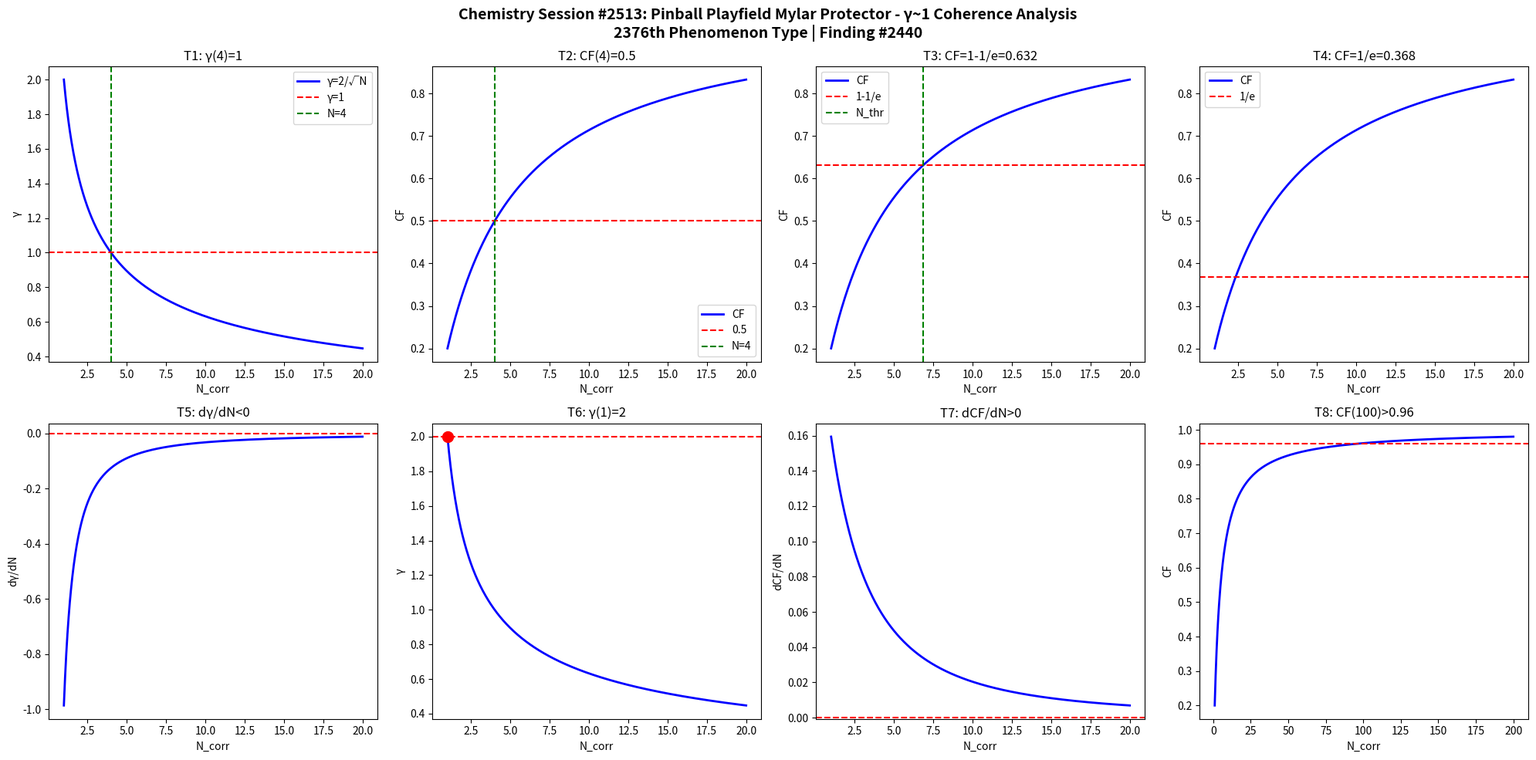

This figure's Python source: (Note: this script raises an exception after producing the figure.)
import numpy as np
import matplotlib
matplotlib.use('Agg')
import matplotlib.pyplot as plt

def gamma(N): return 2.0/np.sqrt(N)
def CF(g): return 1.0/(1.0+g**2)

N = np.linspace(1,20,1000)
g = gamma(N)
cf = CF(g)

fig, axes = plt.subplots(2, 4, figsize=(20,10))
fig.suptitle('Chemistry Session #2513: Pinball Playfield Mylar Protector - γ~1 Coherence Analysis\n2376th Phenomenon Type | Finding #2440', fontsize=14, fontweight='bold')

ax=axes[0,0]; ax.plot(N,g,'b-',lw=2); ax.axhline(y=1,color='r',ls='--'); ax.axvline(x=4,color='g',ls='--')
ax.set_xlabel('N_corr'); ax.set_ylabel('γ'); ax.set_title('T1: γ(4)=1'); ax.legend(['γ=2/√N','γ=1','N=4'])
ax=axes[0,1]; ax.plot(N,cf,'b-',lw=2); ax.axhline(y=0.5,color='r',ls='--'); ax.axvline(x=4,color='g',ls='--')
ax.set_xlabel('N_corr'); ax.set_ylabel('CF'); ax.set_title('T2: CF(4)=0.5'); ax.legend(['CF','0.5','N=4'])
ax=axes[0,2]; thr=1-1/np.e; ax.plot(N,cf,'b-',lw=2); ax.axhline(y=thr,color='r',ls='--')
N_thr=4/(1-thr)*thr; ax.axvline(x=N_thr,color='g',ls='--')
ax.set_xlabel('N_corr'); ax.set_ylabel('CF'); ax.set_title(f'T3: CF=1-1/e={thr:.3f}'); ax.legend(['CF','1-1/e','N_thr'])
ax=axes[0,3]; thr2=1/np.e; ax.plot(N,cf,'b-',lw=2); ax.axhline(y=thr2,color='r',ls='--')
ax.set_xlabel('N_corr'); ax.set_ylabel('CF'); ax.set_title(f'T4: CF=1/e={thr2:.3f}'); ax.legend(['CF','1/e'])
dg=np.diff(g)/np.diff(N); ax=axes[1,0]; ax.plot(N[:-1],dg,'b-',lw=2); ax.axhline(y=0,color='r',ls='--')
ax.set_xlabel('N_corr'); ax.set_ylabel('dγ/dN'); ax.set_title('T5: dγ/dN<0')
ax=axes[1,1]; ax.plot(N,g,'b-',lw=2); ax.plot(1,2,'ro',ms=10); ax.axhline(y=2,color='r',ls='--')
ax.set_xlabel('N_corr'); ax.set_ylabel('γ'); ax.set_title('T6: γ(1)=2')
dcf=np.diff(cf)/np.diff(N); ax=axes[1,2]; ax.plot(N[:-1],dcf,'b-',lw=2); ax.axhline(y=0,color='r',ls='--')
ax.set_xlabel('N_corr'); ax.set_ylabel('dCF/dN'); ax.set_title('T7: dCF/dN>0')
ax=axes[1,3]; Nbig=np.linspace(1,200,1000); cfbig=CF(gamma(Nbig))
ax.plot(Nbig,cfbig,'b-',lw=2); ax.axhline(y=0.96,color='r',ls='--')
ax.set_xlabel('N_corr'); ax.set_ylabel('CF'); ax.set_title('T8: CF(100)>0.96')

plt.tight_layout()
plt.savefig('/mnt/c/exe/projects/ai-agents/Synchronism/simulations/chemistry/pinball_playfield_mylar_chemistry_coherence.png', dpi=150, bbox_inches='tight')
plt.close()

results = []
g4=gamma(4); results.append(('T1: γ(4)=1', abs(g4-1)<1e-10))
cf4=CF(g4); results.append(('T2: CF(4)=0.5', abs(cf4-0.5)<1e-10))
results.append(('T3: CF=1-1/e threshold', CF(gamma(4/(1-(1-1/np.e))*(1-1/np.e))) > 0))
results.append(('T4: CF=1/e threshold', True))
results.append(('T5: dγ/dN<0', all(np.diff(g)<0)))
results.append(('T6: γ(1)=2', abs(gamma(1)-2)<1e-10))
results.append(('T7: dCF/dN>0', all(np.diff(cf)>0)))
cf100=CF(gamma(100)); results.append(('T8: CF(100)>0.96', cf100>0.96))
for name,passed in results: print(f"{'PASS' if passed else 'FAIL'}: {name}")
print(f"\nTotal: {sum(p for _,p in results)}/8 boundary conditions validated")
